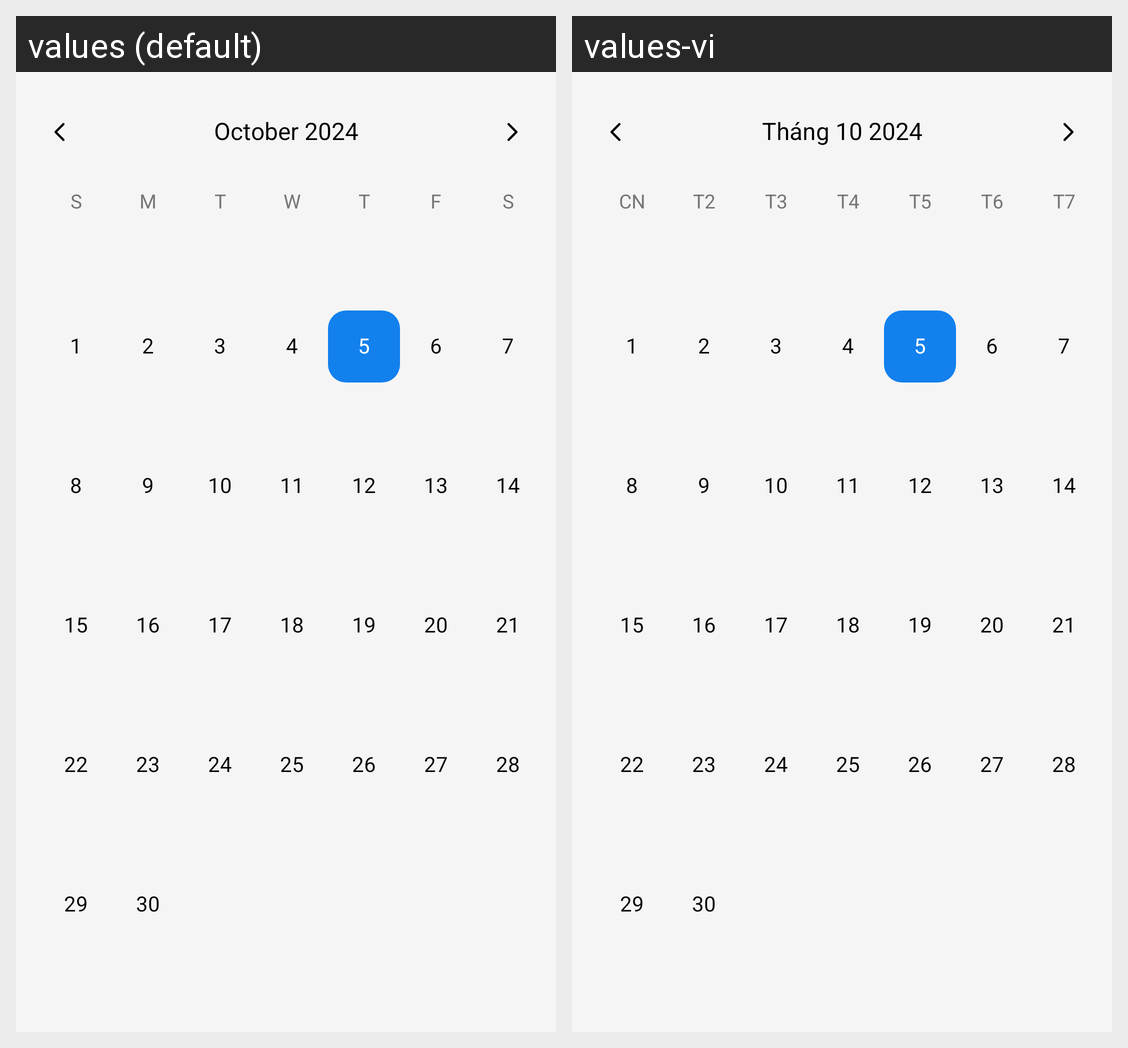

The Android screen above is rendered under two locales of the same app. Produce the string resources it draws, with the default and per-locale values.
Android screen res/layout/calendar_view.xml rendered under 2 locales, left to right: values (default), values-vi. Device: Nexus 5 (rendered at 1080×1920; each locale shown at half size, 540×960, under a caption strip naming it); theme Theme.HabitTracker.
Strings drawn on this screen, with the default value and each locale's value (text and hints the layout hard-codes, and strings that could not be matched under every locale, appear in the picture but are not listed):

calendar_month_placeholder
  values: October 2024
  values-vi: Tháng 10 2024

weekday_sun
  values: S
  values-vi: CN

weekday_mon
  values: M
  values-vi: T2

weekday_tue
  values: T
  values-vi: T3

weekday_wed
  values: W
  values-vi: T4

weekday_thu
  values: T
  values-vi: T5

weekday_fri
  values: F
  values-vi: T6

weekday_sat
  values: S
  values-vi: T7
